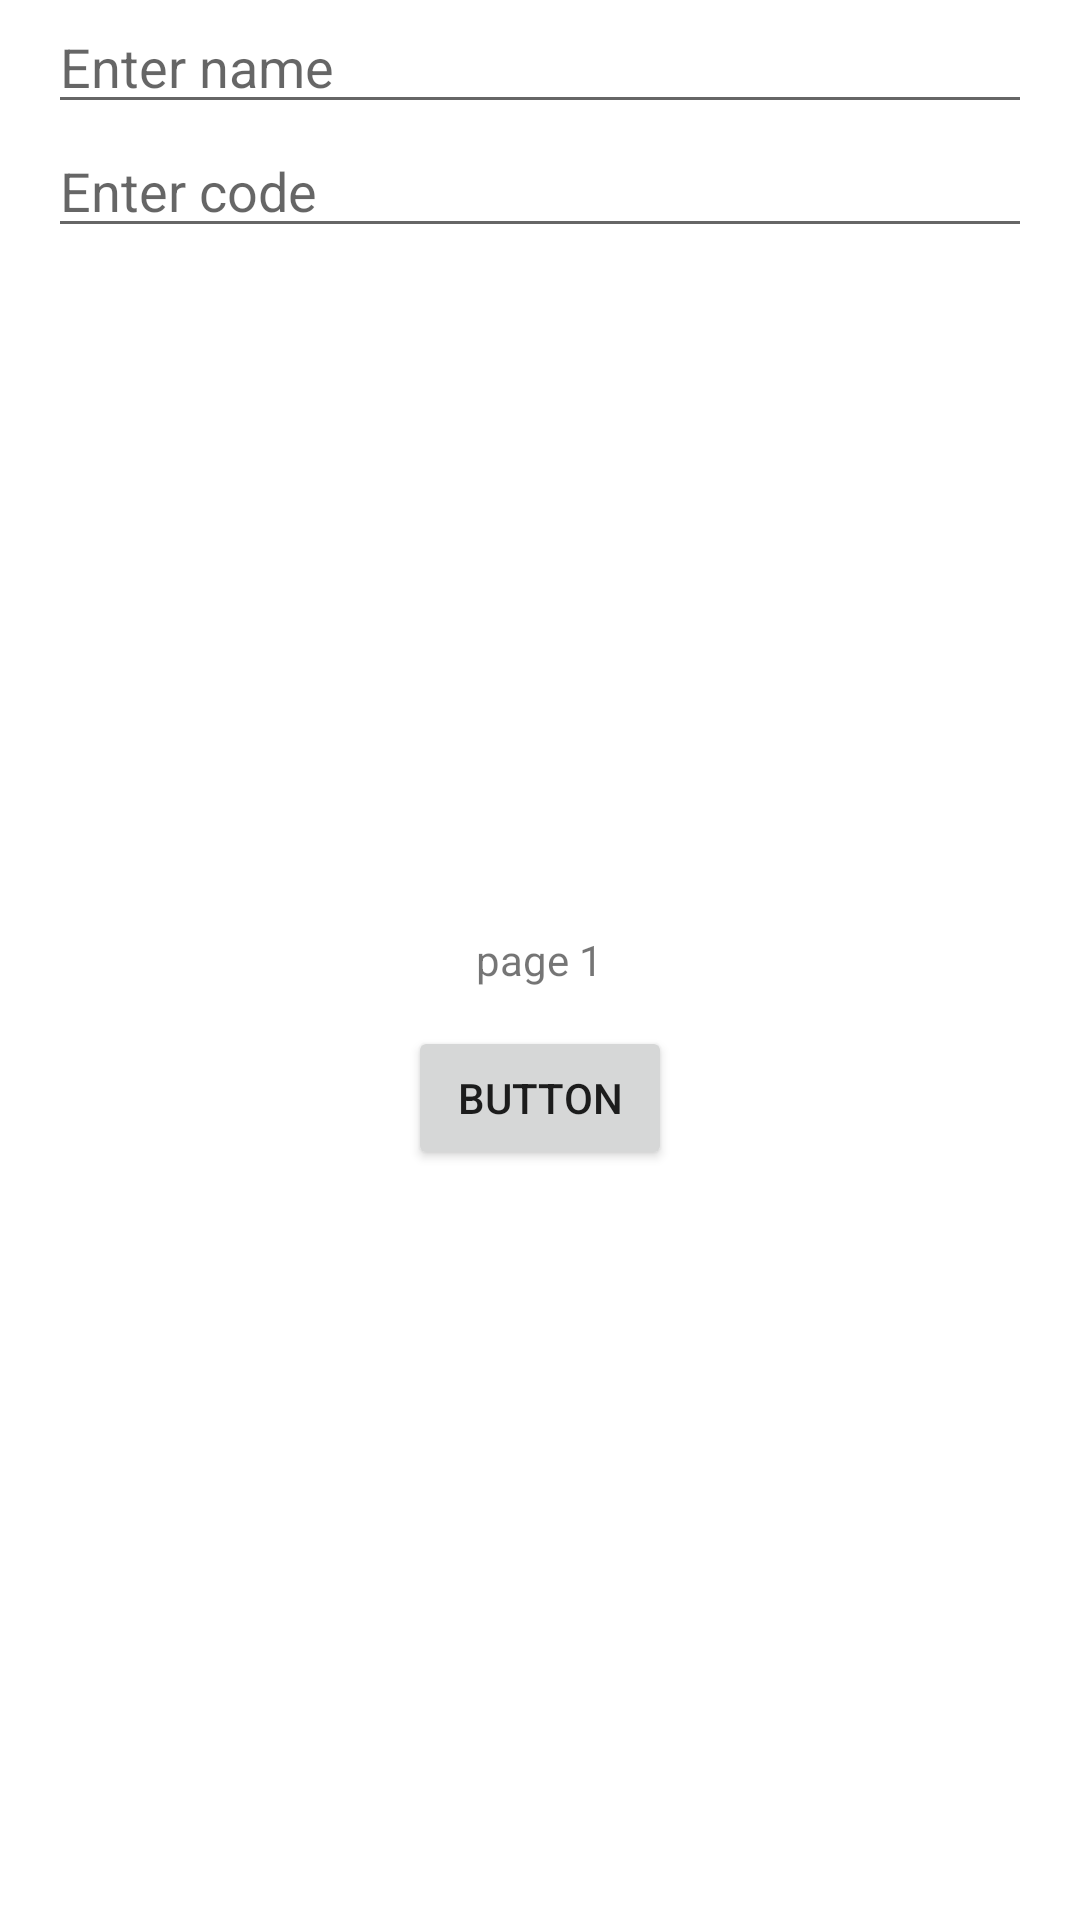

The Android layout XML behind this screen, and the referenced resources:
<!-- AndroidManifest.xml: application theme Theme.ButtonOpenaNewActivity -->
<!-- res/layout/activity_main.xml -->
<?xml version="1.0" encoding="utf-8"?>
<RelativeLayout xmlns:android="http://schemas.android.com/apk/res/android"
    xmlns:app="http://schemas.android.com/apk/res-auto"
    xmlns:tools="http://schemas.android.com/tools"
    android:layout_width="match_parent"
    android:layout_height="match_parent"
    tools:context=".MainActivity">

    <TextView
        android:layout_width="wrap_content"
        android:layout_height="wrap_content"
        android:text="page 1"
        android:layout_centerHorizontal="true"
        android:layout_centerVertical="true"

        />
    <EditText
        android:id="@+id/edittext1"
        android:layout_width="match_parent"
        android:layout_height="wrap_content"
        android:layout_marginStart="16dp"
        android:layout_marginEnd="16dp"

        android:hint="Enter name"/>

    <EditText
        android:id="@+id/edittext2"
        android:layout_width="match_parent"
        android:layout_height="wrap_content"
        android:layout_marginStart="16dp"
        android:layout_marginEnd="16dp"
        android:inputType="number"
        android:layout_below="@id/edittext1"
        android:hint="Enter code"/>

    <Button
        android:id="@+id/button"
        android:layout_width="wrap_content"
        android:layout_height="wrap_content"
        android:layout_alignParentBottom="true"
        android:layout_centerHorizontal="true"
        android:layout_marginTop="650dp"
        android:layout_marginBottom="250dp"
        android:text="Button" />

</RelativeLayout>
<!-- resources referenced by this layout -->
<resources>
  <style name="Theme.ButtonOpenaNewActivity" parent="Theme.MaterialComponents.DayNight.DarkActionBar">
          
          <item name="colorPrimary">@color/purple_500</item>
          <item name="colorPrimaryVariant">@color/purple_700</item>
          <item name="colorOnPrimary">@color/white</item>
          
          <item name="colorSecondary">@color/teal_200</item>
          <item name="colorSecondaryVariant">@color/teal_700</item>
          <item name="colorOnSecondary">@color/black</item>
          
          <item name="android:statusBarColor" tools:targetApi="l">?attr/colorPrimaryVariant</item>
          
      </style>
  <!-- not gathered from this repository: default colours our renderer supplied (Android Studio template values) -->
  <color name="purple_500">#FF6200EE</color>
  <color name="purple_700">#FF3700B3</color>
  <color name="teal_200">#FF03DAC5</color>
  <color name="teal_700">#FF018786</color>
  <color name="black">#FF000000</color>
  <color name="white">#FFFFFFFF</color>
</resources>
